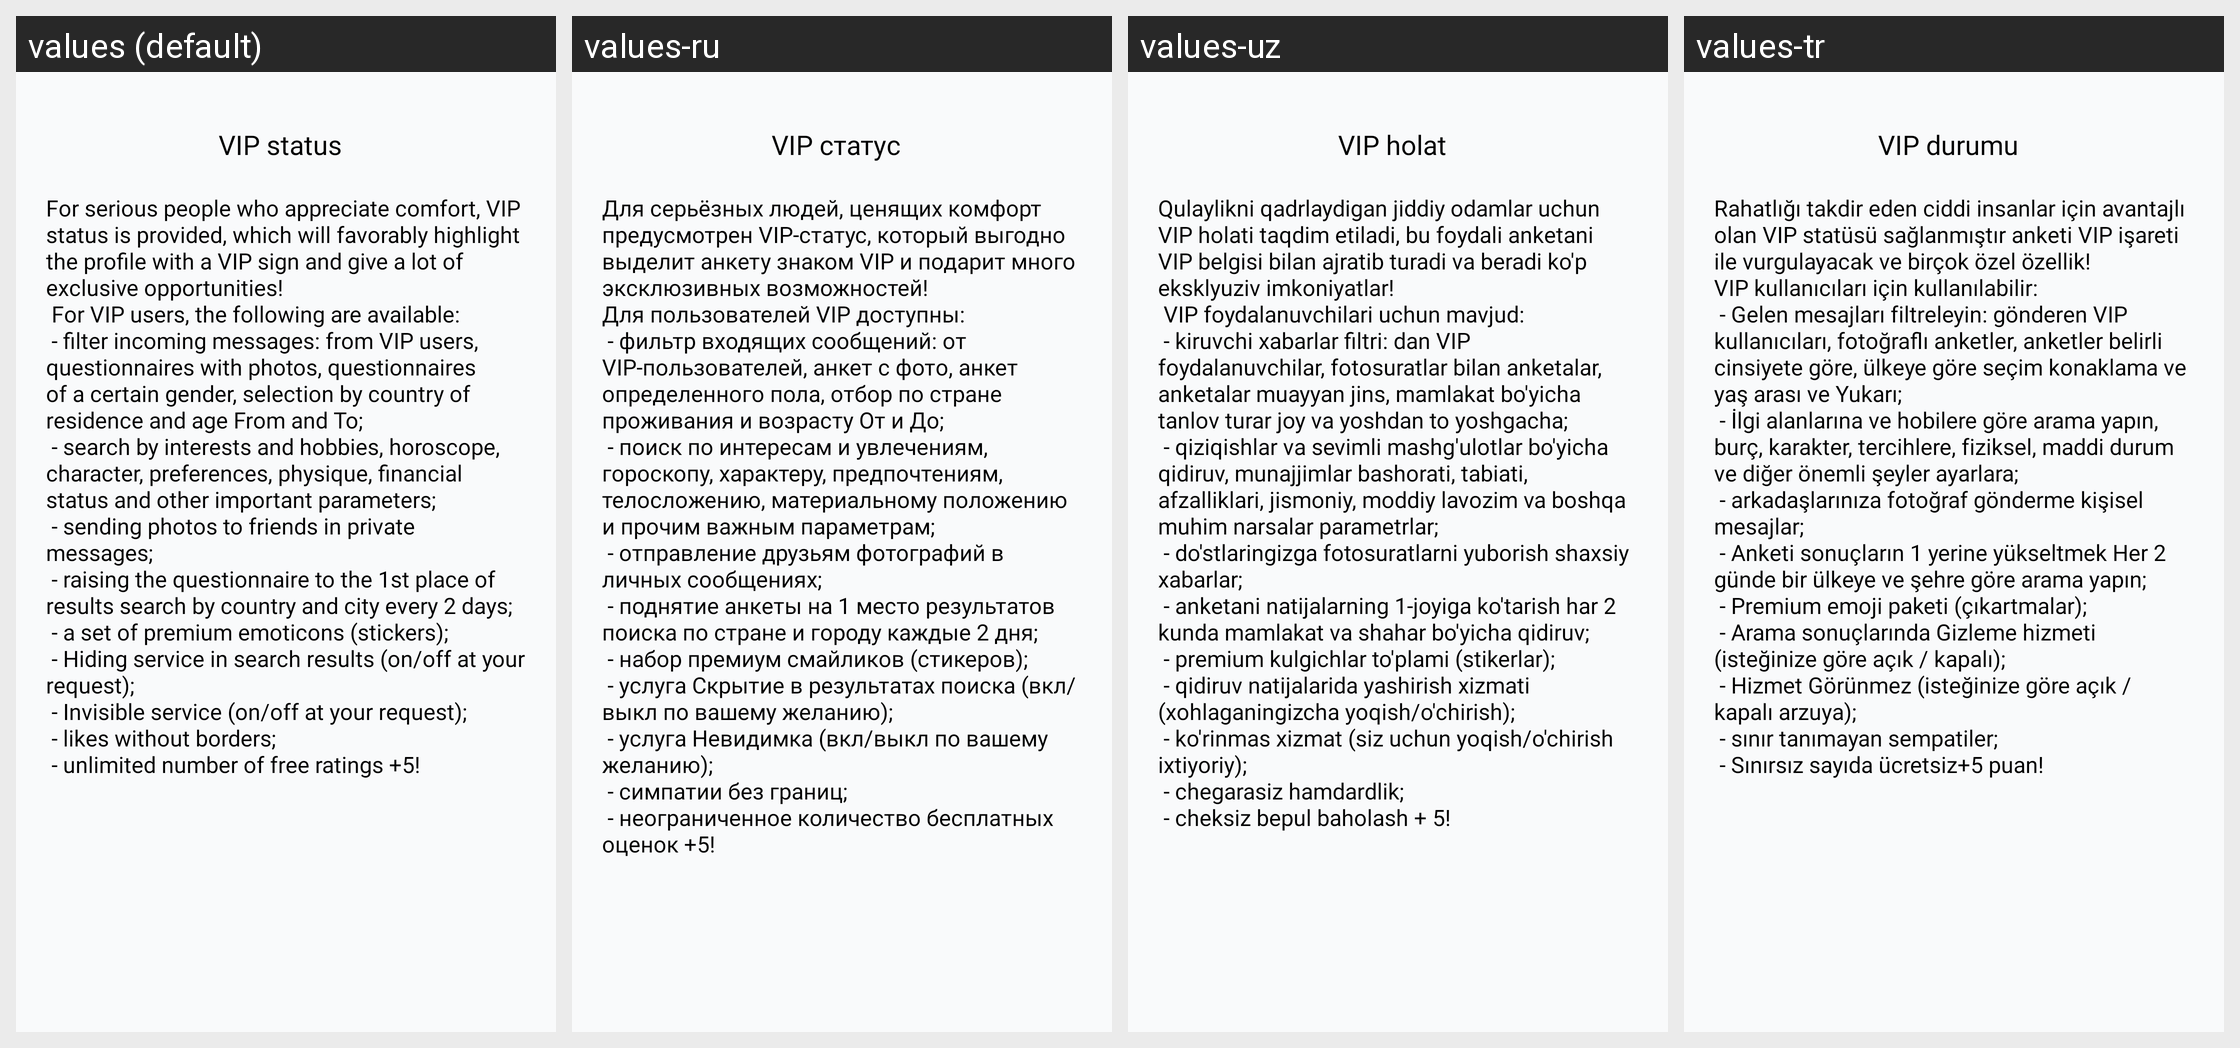

Here is an Android app screen in its default locale and in the app's own translations. Write out the translated-string differences for the strings that appear on this screen.
Android screen res/layout/fragment_vip_status.xml rendered under 4 locales, left to right: values (default), values-ru, values-uz, values-tr. Device: Nexus 5 (rendered at 1080×1920; each locale shown at half size, 540×960, under a caption strip naming it); theme Theme.Googoosha.
Strings drawn on this screen, with the default value and each locale's value (text and hints the layout hard-codes, and strings that could not be matched under every locale, appear in the picture but are not listed):

vip_status
  values: VIP status
  values-ru: VIP статус
  values-uz: VIP holat
  values-tr: VIP durumu

text_vip_status
  values: For serious people who appreciate comfort, VIP status is provided, which will favorably highlight the profile with a VIP sign and give a lot of exclusive opportunities!
       For VIP users, the following are available:
       - filter incoming messages: from VIP users, questionnaires with photos, questionnaires of a certain gender, selection by country of residence and age From and To;
       - search by …[clipped]
  values-ru: Для серьёзных людей, ценящих комфорт предусмотрен VIP-статус, который выгодно выделит анкету знаком VIP и подарит много эксклюзивных возможностей!
      Для пользователей VIP доступны:
       - фильтр входящих сообщений: от VIP-пользователей, анкет с фото, анкет определенного пола, отбор по стране проживания и возрасту От и До;
       - поиск по интересам и увлечениям, гороскопу, характеру, предпочтениям, …[clipped]
  values-uz: Qulaylikni qadrlaydigan jiddiy odamlar uchun VIP holati taqdim etiladi, bu foydali anketani VIP belgisi bilan ajratib turadi va beradi ko'p eksklyuziv imkoniyatlar!
       VIP foydalanuvchilari uchun mavjud:
       - kiruvchi xabarlar filtri: dan VIP foydalanuvchilar, fotosuratlar bilan anketalar, anketalar muayyan jins, mamlakat bo'yicha tanlov turar joy va yoshdan to yoshgacha;
       - qiziqishlar va sevimli …[clipped]
  values-tr: Rahatlığı takdir eden ciddi insanlar için avantajlı olan VIP statüsü sağlanmıştır anketi VIP işareti ile vurgulayacak ve birçok özel özellik!
      VIP kullanıcıları için kullanılabilir:
       - Gelen mesajları filtreleyin: gönderen VIP kullanıcıları, fotoğraflı anketler, anketler belirli cinsiyete göre, ülkeye göre seçim konaklama ve yaş arası ve Yukarı;
       - İlgi alanlarına ve hobilere göre arama yapın, …[clipped]
